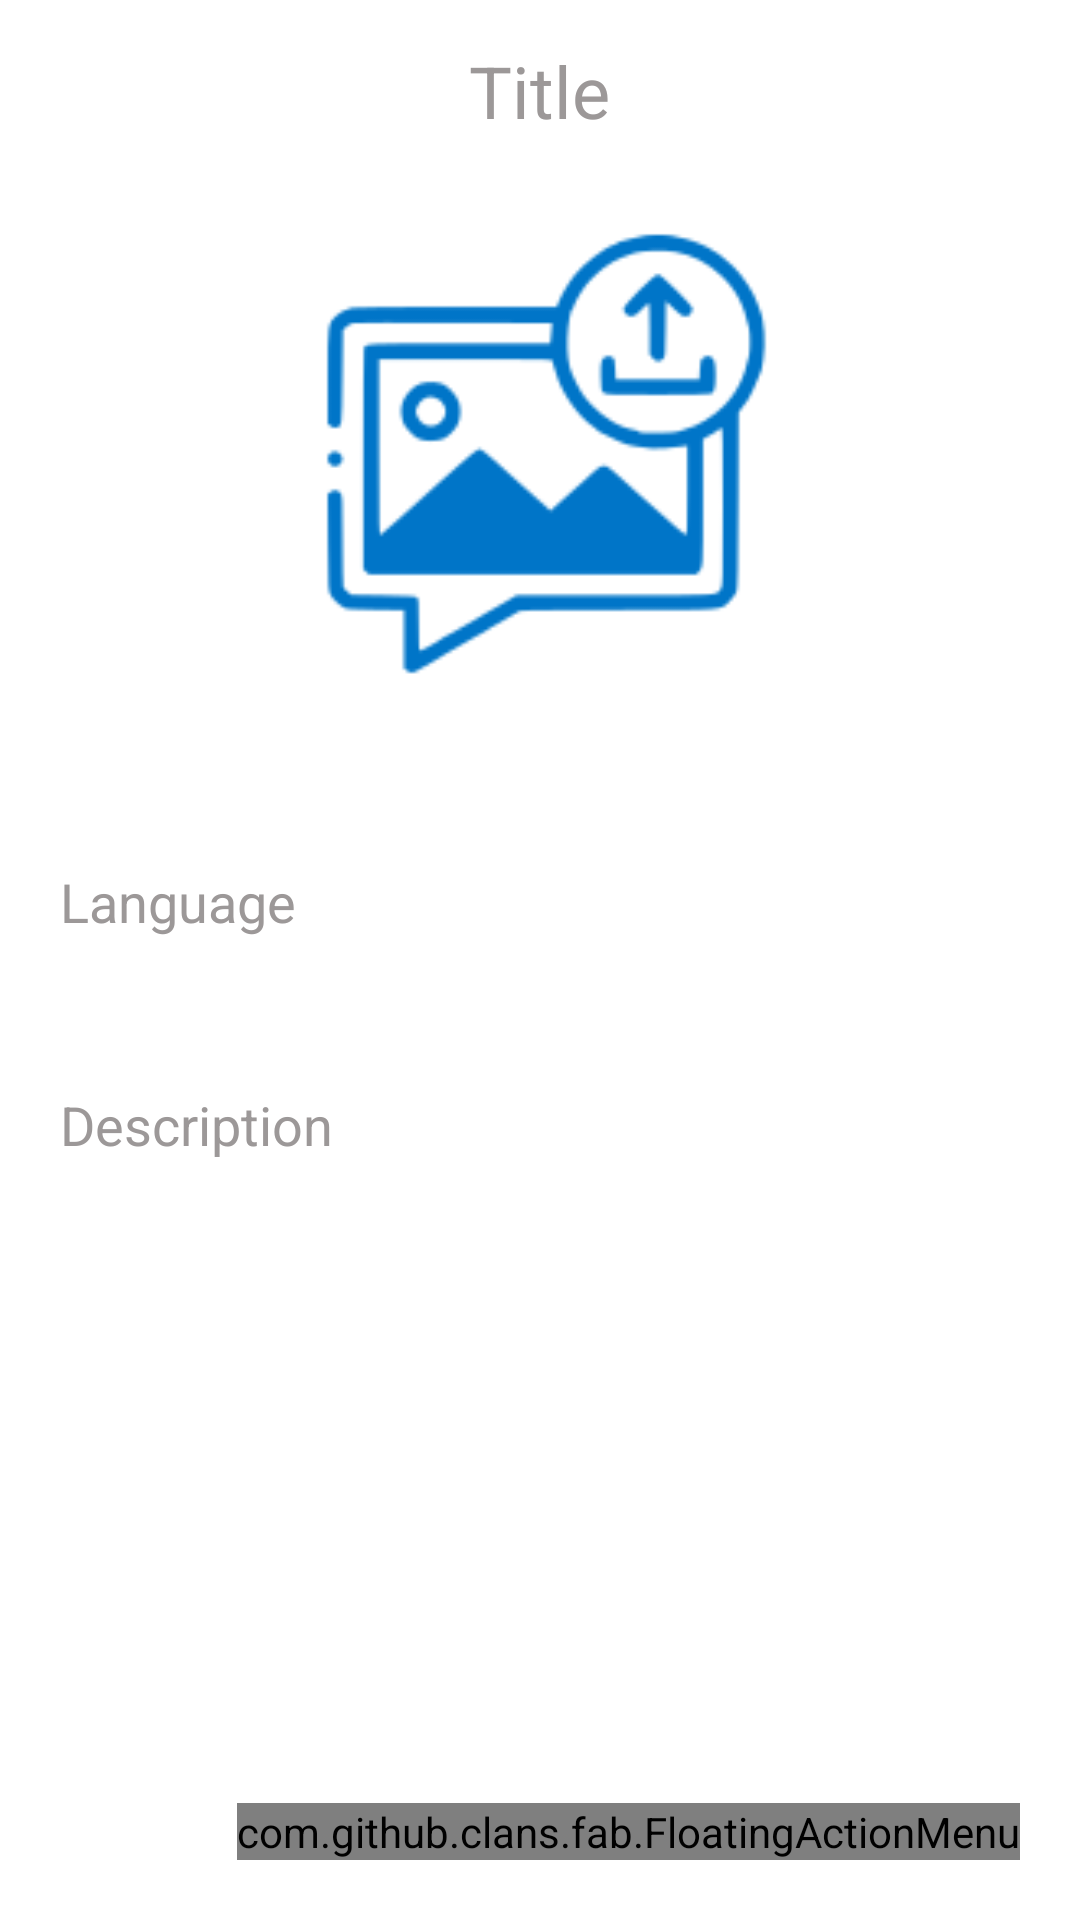

The Android layout XML behind this screen, and the referenced resources:
<!-- AndroidManifest.xml: application theme Theme.MyApplication -->
<!-- res/layout/activity_detail.xml -->
<?xml version="1.0" encoding="utf-8"?>
<LinearLayout
    xmlns:android="http://schemas.android.com/apk/res/android"
    xmlns:app="http://schemas.android.com/apk/res-auto"
    xmlns:tools="http://schemas.android.com/tools"
    android:layout_width="match_parent"
    android:layout_height="match_parent"
    android:orientation="vertical"
    tools:context=".DetailActivity"
    android:background="@color/white">

    <TextView
        android:layout_width="wrap_content"
        android:layout_height="wrap_content"
        android:id="@+id/detailTitle"
        android:text="Title"
        android:layout_marginTop="14dp"
        android:textSize="24sp"
        android:layout_gravity="center"
        android:layout_marginBottom="12dp"
        android:textColor="@color/lavender"/>

    <ImageView
        android:layout_width="400dp"
        android:layout_height="200dp"
        android:id="@+id/detailImage"
        android:padding="8dp"
        android:layout_gravity="center"
        android:src="@drawable/uploadimg"
        android:scaleType="fitCenter"/>

    <TextView
        android:layout_width="match_parent"
        android:layout_height="wrap_content"
        android:layout_marginTop="10dp"
        android:padding="20dp"
        android:text="Language"
        android:layout_gravity="center"
        android:id="@+id/detailLang"
        android:textSize="18sp"
        android:textColor="@color/lavender"/>

    <TextView
        android:layout_width="match_parent"
        android:layout_height="wrap_content"
        android:layout_marginTop="10dp"
        android:padding="20dp"
        android:text="Description"
        android:layout_gravity="center"
        android:id="@+id/detailDesc"
        android:textSize="18sp"
        android:textColor="@color/lavender"/>

    <RelativeLayout
        android:layout_width="match_parent"
        android:layout_height="match_parent">

        <com.github.clans.fab.FloatingActionMenu
            android:layout_width="wrap_content"
            android:layout_height="wrap_content"
            android:layout_alignParentBottom="true"
            android:layout_alignParentEnd="true"
            app:menu_fab_size="normal"
            android:layout_marginBottom="20dp"
            android:layout_marginEnd="20dp"
            app:menu_colorPressed="@color/lavender"
            app:menu_colorNormal="@color/lavender"
            app:menu_icon="@drawable/ic_baseline_format_list_bulleted_24"
            app:menu_openDirection="up"
            app:menu_showShadow="true">

            <com.github.clans.fab.FloatingActionButton
                android:layout_width="wrap_content"
                android:layout_height="wrap_content"
                android:id="@+id/editButton"
                android:src="@drawable/ic_baseline_edit_24"
                app:fab_showShadow="true"
                app:fab_colorNormal="@color/green"
                app:fab_size="mini"/>

            <com.github.clans.fab.FloatingActionButton
                android:layout_width="wrap_content"
                android:layout_height="wrap_content"
                android:id="@+id/deleteButton"
                android:src="@drawable/ic_baseline_delete_24"
                app:fab_showShadow="true"
                app:fab_colorNormal="@color/red"
                app:fab_size="mini"/>

        </com.github.clans.fab.FloatingActionMenu>

    </RelativeLayout>

</LinearLayout>
<!-- resources referenced by this layout -->
<resources>
  <color name="green">#00ff00</color>
  <color name="lavender">#9C9898</color>
  <color name="red">#c70000</color>
  <color name="white">#FFFFFFFF</color>
  <!-- drawable uploadimg: png bitmap (drawable, 7690 bytes) -->
  <style name="Theme.MyApplication" parent="Theme.MaterialComponents.DayNight.NoActionBar">
          
          <item name="colorPrimary">@color/lavender</item>
          <item name="colorPrimaryVariant">@color/lavender</item>
          <item name="colorOnPrimary">@color/white</item>
          
          <item name="colorSecondary">@color/teal_200</item>
          <item name="colorSecondaryVariant">@color/teal_700</item>
          <item name="colorOnSecondary">@color/black</item>
          
          <item name="android:statusBarColor">?attr/colorPrimaryVariant</item>
          
          <item name="android:windowFullscreen">true</item>
      </style>
  <color name="teal_200">#FF03DAC5</color>
  <color name="teal_700">#FF018786</color>
  <color name="black">#FF000000</color>
</resources>
